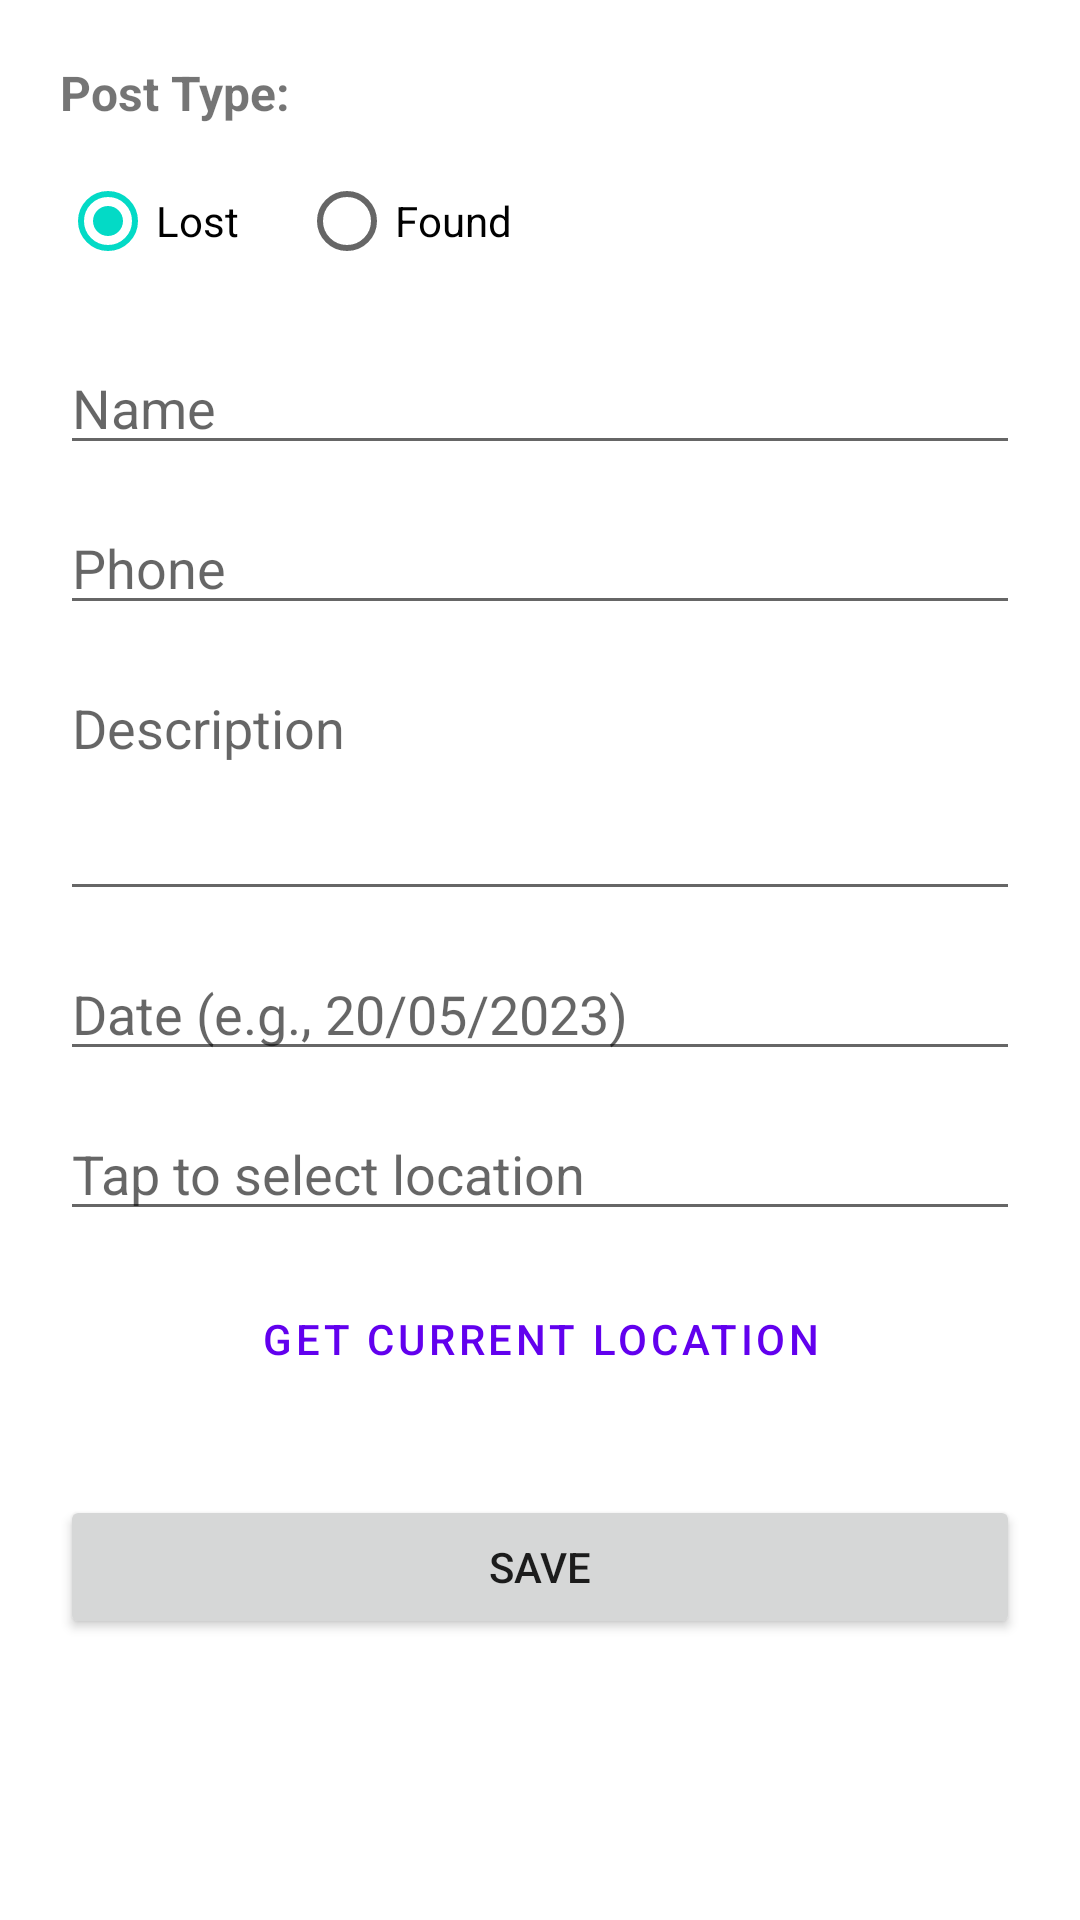

Reconstruct the res/layout file that produces this screen, plus the resources it refers to.
<!-- AndroidManifest.xml: application theme Theme.MaterialComponents.DayNight.NoActionBar -->
<!-- res/layout/activity_add_advert.xml -->
<?xml version="1.0" encoding="utf-8"?>
<ScrollView xmlns:android="http://schemas.android.com/apk/res/android"
    android:layout_width="match_parent"
    android:layout_height="match_parent">

    <LinearLayout
        android:layout_width="match_parent"
        android:layout_height="wrap_content"
        android:orientation="vertical"
        android:padding="20dp">

        <TextView
            android:layout_width="wrap_content"
            android:layout_height="wrap_content"
            android:text="Post Type:"
            android:textSize="16sp"
            android:textStyle="bold"
            android:layout_marginBottom="8dp"/>

        <RadioGroup
            android:id="@+id/radioPostType"
            android:layout_width="match_parent"
            android:layout_height="wrap_content"
            android:orientation="horizontal"
            android:layout_marginBottom="16dp">

            <RadioButton
                android:id="@+id/radioLost"
                android:layout_width="wrap_content"
                android:layout_height="wrap_content"
                android:text="Lost"
                android:checked="true"/>

            <RadioButton
                android:id="@+id/radioFound"
                android:layout_width="wrap_content"
                android:layout_height="wrap_content"
                android:text="Found"
                android:layout_marginStart="20dp"/>
        </RadioGroup>

        <EditText
            android:id="@+id/editName"
            android:layout_width="match_parent"
            android:layout_height="wrap_content"
            android:hint="Name"
            android:inputType="textPersonName"
            android:layout_marginBottom="12dp"/>

        <EditText
            android:id="@+id/editPhone"
            android:layout_width="match_parent"
            android:layout_height="wrap_content"
            android:hint="Phone"
            android:inputType="phone"
            android:layout_marginBottom="12dp"/>

        <EditText
            android:id="@+id/editDescription"
            android:layout_width="match_parent"
            android:layout_height="wrap_content"
            android:hint="Description"
            android:minLines="3"
            android:gravity="top"
            android:inputType="textMultiLine"
            android:layout_marginBottom="12dp"/>

        <EditText
            android:id="@+id/editDate"
            android:layout_width="match_parent"
            android:layout_height="wrap_content"
            android:hint="Date (e.g., 20/05/2023)"
            android:inputType="date"
            android:layout_marginBottom="12dp"/>

        <EditText
            android:id="@+id/editLocation"
            android:layout_width="match_parent"
            android:layout_height="wrap_content"
            android:hint="Tap to select location"
            android:focusable="false"
            android:clickable="true"
            android:longClickable="false"
            android:cursorVisible="false"
            android:inputType="none"
            android:layout_marginBottom="12dp"/>

        <Button
            android:id="@+id/btnCurrentLocation"
            android:layout_width="match_parent"
            android:layout_height="wrap_content"
            android:text="Get Current Location"
            android:layout_marginBottom="12dp"
            style="@style/Widget.MaterialComponents.Button.OutlinedButton"/>

        <Button
            android:id="@+id/btnSave"
            android:layout_width="match_parent"
            android:layout_height="wrap_content"
            android:text="Save"
            android:padding="12dp"
            android:layout_marginTop="16dp"/>

    </LinearLayout>
</ScrollView>
<!-- resources referenced by this layout -->
<resources>

</resources>
